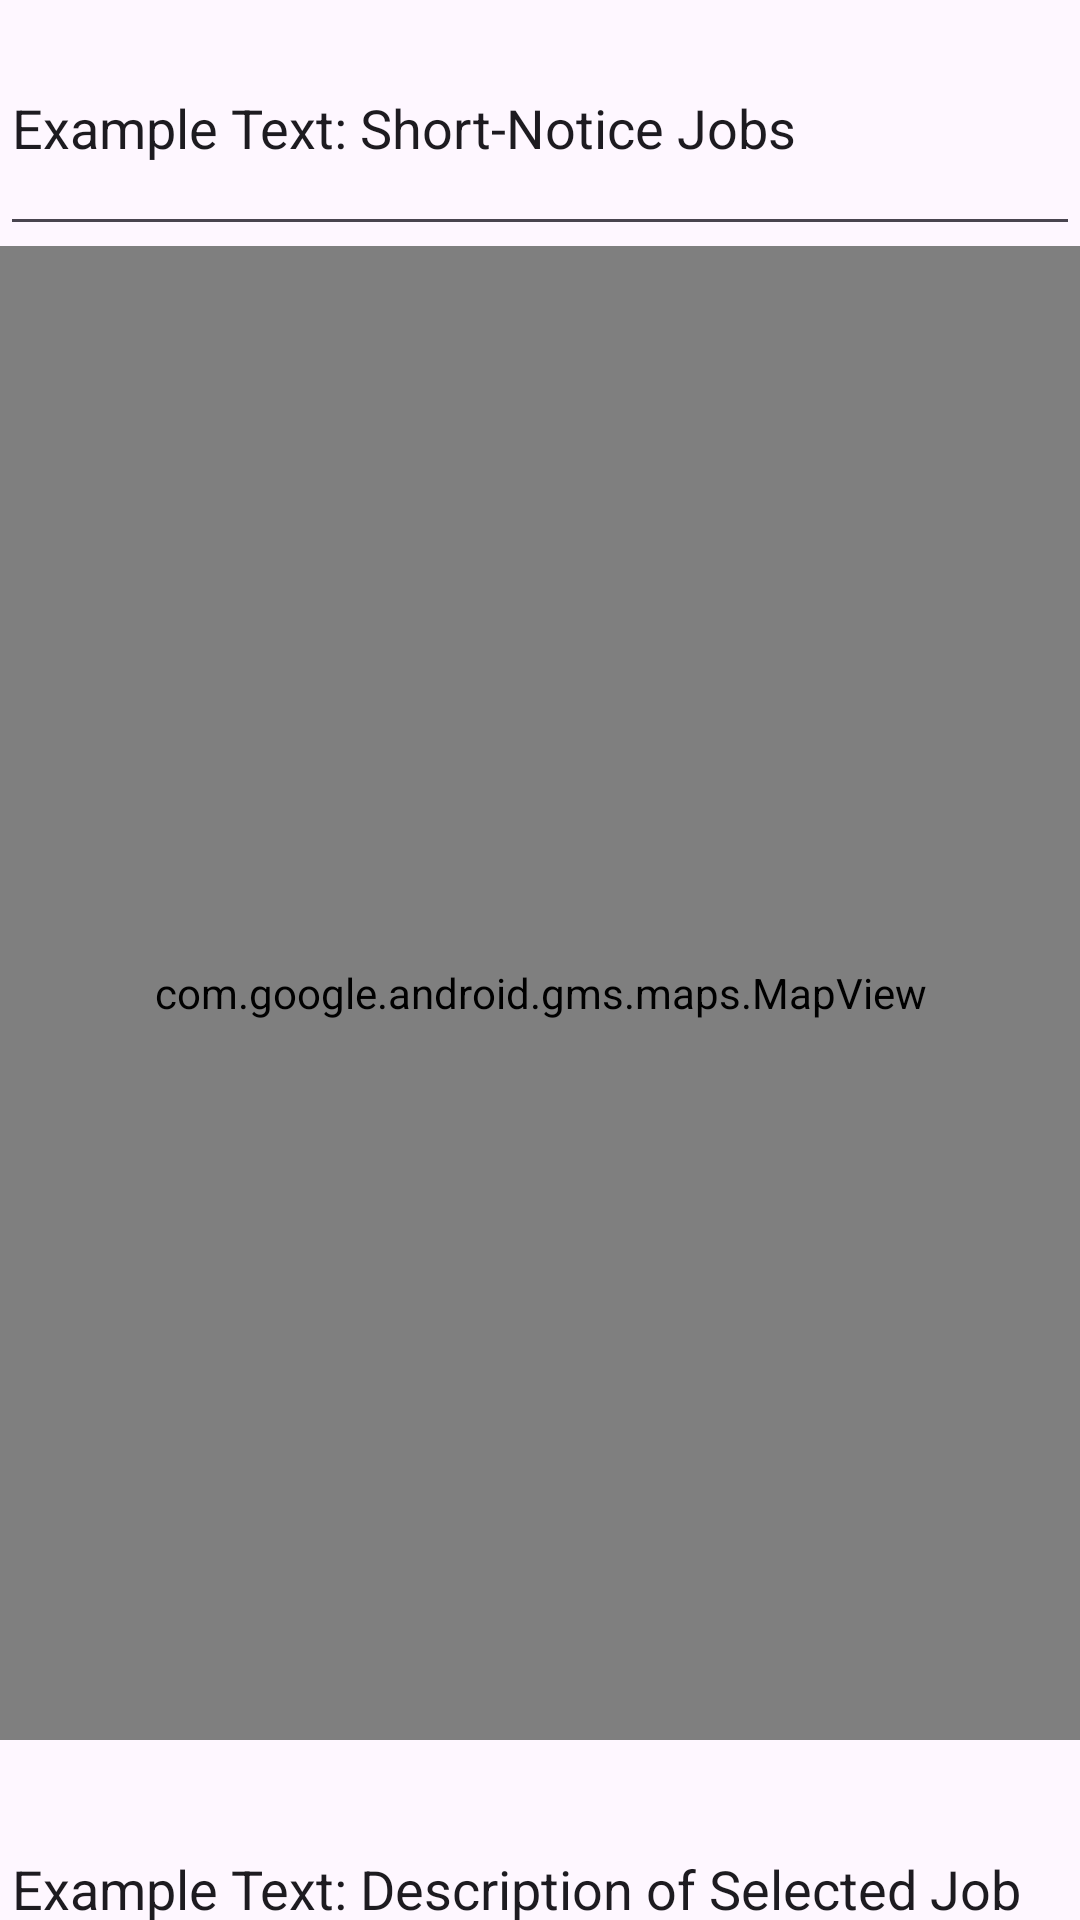

Reconstruct the res/layout file that produces this screen, plus the resources it refers to.
<!-- AndroidManifest.xml: application theme Theme.FixCSProject -->
<!-- res/layout/employeetabfind.xml -->
<?xml version="1.0" encoding="utf-8"?>
<LinearLayout xmlns:android="http://schemas.android.com/apk/res/android"
    android:orientation="vertical"
    android:layout_width="match_parent"
    android:layout_height="match_parent">

    <EditText
        android:id="@+id/editTextText4"
        android:layout_width="match_parent"
        android:layout_height="82dp"
        android:ems="10"
        android:inputType="text"
        android:text="Example Text: Short-Notice Jobs" />

    <com.google.android.gms.maps.MapView
        android:id="@+id/mapView"
        android:layout_width="match_parent"
        android:layout_height="498dp" />

    <EditText
        android:id="@+id/editTextText5"
        android:layout_width="match_parent"
        android:layout_height="96dp"
        android:ems="10"
        android:inputType="text"
        android:text="Example Text: Description of Selected Job" />

    <LinearLayout
        android:layout_width="match_parent"
        android:layout_height="wrap_content"
        android:orientation="horizontal">

        <Button
            android:id="@+id/button"
            android:layout_width="148dp"
            android:layout_height="wrap_content"
            android:text="Find" />

        <Button
            android:id="@+id/EmployeeRequestButtonTabFind"
            android:layout_width="148dp"
            android:layout_height="wrap_content"
            android:text="Request" />

        <Button
            android:id="@+id/EmployeeAccountButtonTabFind"
            android:layout_width="100dp"
            android:layout_height="wrap_content"
            android:layout_weight="1"
            android:text="My Account" />
    </LinearLayout>

</LinearLayout>
<!-- resources referenced by this layout -->
<resources>
  <style name="Theme.FixCSProject" parent="Theme.Material3.DayNight.NoActionBar" />
</resources>
